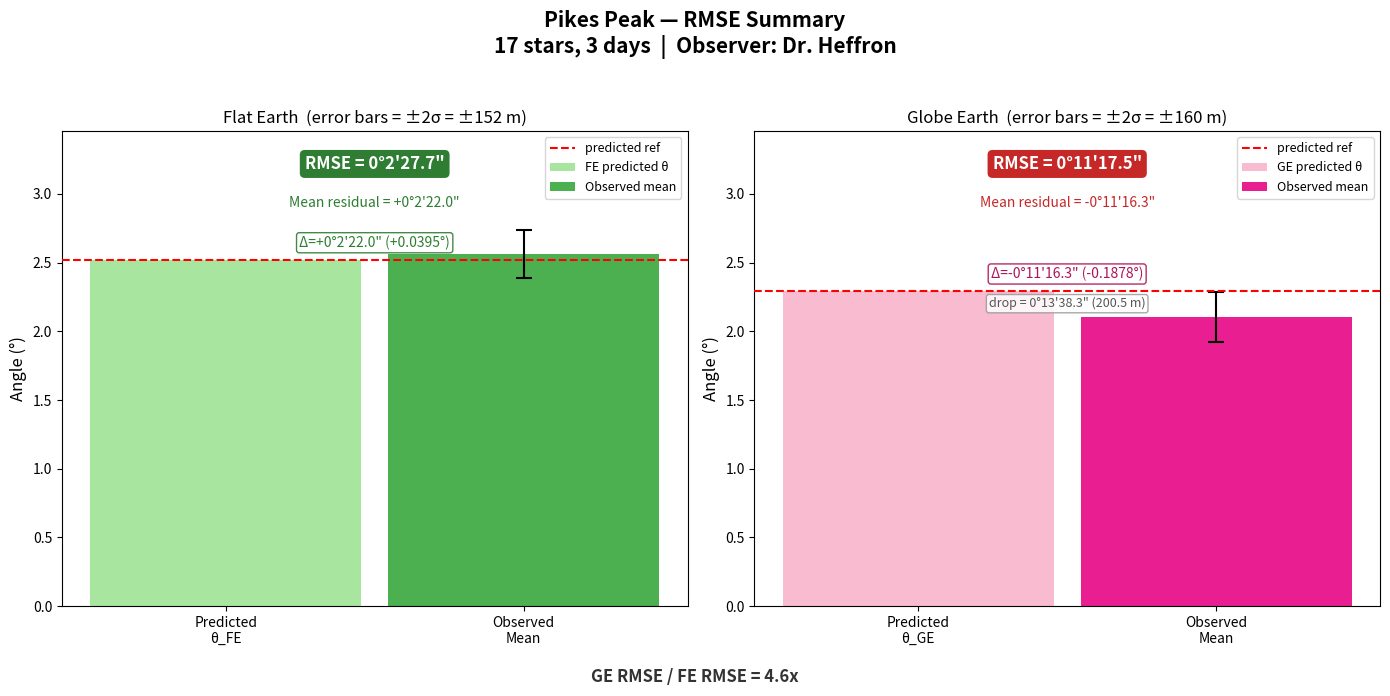

This figure's Python source:
#!/usr/bin/env python3
"""
Celestial Theodolite — Pikes Peak RMSE Analysis
================================================

RMSE (Root Mean Square Error) measures how far observations are from
a model's predicted angle, capturing BOTH:
  - systematic offset (bias) — is the model consistently too high/low?
  - scatter — how spread out are the observations?

This is the key metric for comparing models. Std dev only measures
scatter (it subtracts the mean, zeroing out the offset). RMSE subtracts
the PREDICTED value, so a model that consistently misses by 11 arcminutes
gets penalized for that miss.

                 ┌─────────────────────────────┐
                 │  Σ (observed_i - predicted)² │
    RMSE =      │  ─────────────────────────── │
                 │            n                 │
                 └─────────────────────────────┘

    Where:
        observed_i = each star's measured EL at time of occlusion
        predicted  = the model's geometric prediction (θ_FE or θ_GE)
        n          = number of observations

    Steps:
        1. For each observation, compute the residual: observed - predicted
        2. Square each residual
        3. Sum all squared residuals
        4. Divide by n to get the Mean Squared Error (MSE)
        5. Take the square root to get RMSE

A model with small RMSE means its geometric prediction closely
matches what was actually observed at the time of occlusion.

Usage:
    python3 pikes_peak_rmse.py
"""

import math
import statistics


# =============================================================================
#  GRAPH TOGGLE — set to 1 to show the summary graph, 0 to skip
# =============================================================================

SHOW_GRAPH = 1


# =============================================================================
#  PEAK PARAMETERS — surveyed / known values
# =============================================================================

PEAK_NAME = "Pikes Peak"         # name of the peak (used in output labels)
OBSERVER  = "Dr. Heffron"        # observer who recorded the data

h_peak    = 4300                 # peak elevation above sea level (meters)
h_obs     = 2073                 # observer elevation above sea level (meters)
d         = 50551                # observer-to-peak distance (meters)
r         = 6371000              # earth radius (meters)


# =============================================================================
#  PREDICTED ANGLES — derived from peak parameters
# =============================================================================

# delta_peak: the height difference between peak and observer (meters)
delta_peak = h_peak - h_obs

# theta_FE: flat earth predicted elevation angle (degrees)
# Simple rise-over-run — arctan(height / distance)
theta_fe = math.degrees(math.atan(delta_peak / d))

# gamma: the central angle subtended by the observer-to-peak arc (radians)
# On a sphere, the arc length d relates to the central angle by: gamma = d / r
gamma = d / r

# inscribed_angle: half the central angle (degrees)
# Per the inscribed angle theorem, the inscribed angle is always
# half the central angle it subtends. This is the angular "drop"
# the globe model predicts over the observer-to-peak distance.
inscribed_angle = math.degrees(gamma) / 2

# theta_GE: globe earth predicted elevation angle (degrees)
# The globe prediction is the flat earth angle minus the inscribed angle.
# ge = fe - inscribed_angle
theta_ge = theta_fe - inscribed_angle


# =============================================================================
#  OBSERVATION DATA
# =============================================================================

# Each observation is a tuple:
#   (row, date, time, star_name, LSTa_green, LSTa_red)
#
# - row:        spreadsheet row number (for cross-referencing)
# - date:       date of observation (MM/DD/YY)
# - time:       local time of the observed occlusion (UTC-7)
# - star_name:  catalog name of the star that was occluded
# - LSTa_green: Local Sidereal Time alpha (degrees) — from GE (green) sheet
# - LSTa_red:   Local Sidereal Time alpha (degrees) — from FE (red) sheet

observations = [
    (3,  "01/27/25", "18:43:07", "39 Aquarii",              48.864752, 48.317538),
    (4,  "01/27/25", "19:31:40", "HD 217533",               61.035482, 60.488268),
    (5,  "01/30/25", "18:31:22", "39 Aquarii (under moon)",  48.876033, 48.328819),
    (6,  "01/30/25", "18:36:02", "HD 211410",               50.045893, 49.498679),
    (7,  "01/30/25", "19:19:19", "HD 217429",               60.896352, 60.349138),
    (8,  "01/30/25", "19:21:19", "HD 217721",               61.397721, 60.850507),
    (9,  "01/30/25", "19:52:44", "HD 221665",               69.273391, 68.726177),
    (10, "01/30/25", "19:58:27", "Omega1 Aquarii",          70.706470, 70.159256),
    (11, "01/30/25", "20:08:28", "HD 223559",               73.217493, 72.670279),
    (12, "01/30/25", "20:10:51", "HD 223774",               73.814957, 73.267743),
    (13, "01/30/25", "20:45:31", "HD 2345",                 82.505351, 81.958137),
    (14, "01/31/25", "18:27:25", "39 Aquarii",              48.871437, 48.324223),
    (15, "01/31/25", "19:13:47", "TYC 5826-746-1",         60.494839, 59.947625),
    (16, "01/31/25", "19:15:57", "HD 217533",               61.037989, 60.490775),
    (17, "01/31/25", "19:54:23", "Omega1 Aquarii",          70.672628, 70.125414),
    (18, "01/31/25", "20:04:33", "HD 223559",               73.221253, 72.674039),
    (19, "01/31/25", "20:06:57", "HD 223774",               73.822896, 73.275682),
]


# =============================================================================
#  OBSERVED EL VALUES (decimal degrees)
# =============================================================================

# FE (red sheet) — observed EL using flat earth geometry
el_fe = [
    2.571259, 2.576620, 2.563023, 2.572243, 2.576189,
    2.565196, 2.557369, 2.537649, 2.551488, 2.568583,
    2.555965, 2.566379, 2.542652, 2.574791, 2.562355,
    2.548747, 2.562789,
]

# GE (green sheet) — observed EL using globe earth geometry
el_ge = [
    2.116652, 2.122010, 2.108416, 2.117636, 2.121579,
    2.110586, 2.102761, 2.083042, 2.096874, 2.113973,
    2.101355, 2.111771, 2.088042, 2.120181, 2.107747,
    2.094134, 2.108180,
]


# =============================================================================
#  HELPER FUNCTIONS
# =============================================================================

def deg_to_dms(deg):
    """
    Convert decimal degrees to a human-readable D°M'S" string.
    Handles negative values by prefixing a minus sign.
    """
    sign = "-" if deg < 0 else ""
    deg = abs(deg)
    d = int(deg)
    rem = (deg - d) * 60
    m = int(rem)
    s = (rem - m) * 60
    return f"{sign}{d}°{m}'{s:.1f}\""


def deg_to_dms_signed(deg):
    """
    Same as deg_to_dms but always shows a +/- sign.
    Used for residuals where the direction matters.
    """
    sign = "-" if deg < 0 else "+"
    deg = abs(deg)
    d = int(deg)
    rem = (deg - d) * 60
    m = int(rem)
    s = (rem - m) * 60
    return f"{sign}{d}°{m}'{s:.1f}\""


def run_rmse(label, observed, predicted, stars):
    """
    Calculate RMSE step-by-step, printing every intermediate value.

    Steps:
        1. Compute residual for each star: observed_i - predicted
        2. Square each residual: (observed_i - predicted)²
        3. Sum all squared residuals (SS)
        4. Divide SS by n to get Mean Squared Error (MSE)
        5. Take √MSE to get RMSE

    Parameters:
        label (str):      descriptive name for the dataset
        observed (list):  list of observed EL values (decimal degrees)
        predicted (float): model's predicted angle (decimal degrees)
        stars (list):     star names for labeling

    Returns:
        float: RMSE in decimal degrees
    """
    n = len(observed)

    # ── Step 1 & 2: Residuals and squared residuals ──
    # residual = how far the observation is from the prediction
    # squaring ensures all values are positive and penalizes
    # large misses more than small ones
    residuals  = [obs - predicted for obs in observed]
    sq_resids  = [res ** 2 for res in residuals]

    # ── Step 3: Sum of squared residuals ──
    ss = sum(sq_resids)

    # ── Step 4: Mean Squared Error ──
    # Divide by n (not n-1). RMSE uses n because we're measuring
    # distance from a known predicted value, not estimating a
    # population parameter from the sample.
    mse = ss / n

    # ── Step 5: Root Mean Square Error ──
    rmse = math.sqrt(mse)

    # ── Print everything ──
    print(f"\n{'='*70}")
    print(f"  {label}")
    print(f"  Predicted: {predicted:.6f}°  ({deg_to_dms(predicted)})")
    print(f"{'='*70}")

    print(f"\n  Step 1 & 2 — Residuals and squared residuals:")
    print(f"  {'Star':<28s}  {'Observed':>12s}  {'Residual':>12s}  {'Residual²':>14s}")
    print(f"  {'─'*28}  {'─'*12}  {'─'*12}  {'─'*14}")
    for star, obs, res, sq in zip(stars, observed, residuals, sq_resids):
        print(f"  {star:<28s}  {obs:>11.6f}°  {res:>+11.6f}°  {sq:>14.10f}")

    print(f"\n  Step 3 — Sum of squared residuals:")
    print(f"    SS  = {ss:.10f}")

    print(f"\n  Step 4 — Mean Squared Error (SS / n):")
    print(f"    MSE = {ss:.10f} / {n} = {mse:.10f}")

    print(f"\n  Step 5 — Root Mean Square Error (√MSE):")
    print(f"    RMSE = √{mse:.10f} = {rmse:.6f}°  ({deg_to_dms(rmse)})")
    print(f"{'='*70}")

    return rmse


# =============================================================================
#  MAIN
# =============================================================================

if __name__ == "__main__":

    stars = [obs[3] for obs in observations]
    dates = sorted(set(obs[1] for obs in observations))

    # ── Print peak parameters and predicted angles ──
    print(f"\n{'='*70}")
    print(f"  {PEAK_NAME} — RMSE Analysis")
    print(f"{'='*70}")
    print(f"  Observer      = {OBSERVER}")
    print(f"  h_peak        = {h_peak} m")
    print(f"  h_obs         = {h_obs} m")
    print(f"  Δh_peak       = {delta_peak} m")
    print(f"  distance      = {d} m")
    print(f"  r (earth)     = {r} m")
    print(f"  Observations  = {len(observations)} stars over {len(dates)} days")
    print(f"  Dates         = {', '.join(dates)}")
    print(f"{'='*70}")

    print(f"\n{'='*70}")
    print(f"  Predicted Angles")
    print(f"{'='*70}")
    print(f"  θ_FE            = arctan(Δpeak / d)")
    print(f"                  = arctan({delta_peak} / {d})")
    print(f"                  = {theta_fe:.6f}°  ({deg_to_dms(theta_fe)})")
    print(f"")
    print(f"  γ (central)     = d / r")
    print(f"                  = {d} / {r}")
    print(f"                  = {math.degrees(gamma):.6f}°  ({deg_to_dms(math.degrees(gamma))})")
    print(f"")
    print(f"  inscribed angle = γ / 2")
    print(f"                  = {math.degrees(gamma):.6f} / 2")
    print(f"                  = {inscribed_angle:.6f}°  ({deg_to_dms(inscribed_angle)})")
    print(f"")
    print(f"  θ_GE            = θ_FE − inscribed_angle")
    print(f"                  = {theta_fe:.6f} − {inscribed_angle:.6f}")
    print(f"                  = {theta_ge:.6f}°  ({deg_to_dms(theta_ge)})")
    print(f"{'='*70}")

    # ── Run RMSE for each model ──

    fe_rmse = run_rmse(
        "FE (Red Sheet) — RMSE vs predicted θ_FE",
        el_fe, theta_fe, stars,
    )

    ge_rmse = run_rmse(
        "GE (Green Sheet) — RMSE vs predicted θ_GE",
        el_ge, theta_ge, stars,
    )

    # ── Summary ──
    print(f"\n{'='*70}")
    print(f"  Summary — RMSE Comparison")
    print(f"{'='*70}")
    print(f"  FE predicted  = {theta_fe:.6f}°  ({deg_to_dms(theta_fe)})")
    print(f"  FE obs mean   = {statistics.mean(el_fe):.6f}°  ({deg_to_dms(statistics.mean(el_fe))})")
    print(f"  FE RMSE       = {fe_rmse:.6f}°  ({deg_to_dms(fe_rmse)})")
    print(f"")
    print(f"  GE predicted  = {theta_ge:.6f}°  ({deg_to_dms(theta_ge)})")
    print(f"  GE obs mean   = {statistics.mean(el_ge):.6f}°  ({deg_to_dms(statistics.mean(el_ge))})")
    print(f"  GE RMSE       = {ge_rmse:.6f}°  ({deg_to_dms(ge_rmse)})")
    print(f"")
    print(f"  GE/FE ratio   = {ge_rmse / fe_rmse:.1f}x")
    print(f"{'='*70}")

    # =================================================================
    #  GRAPH — RMSE Summary (optional)
    # =================================================================
    #
    # Side-by-side bar chart comparing FE and GE:
    #   - Bar height = observed mean EL
    #   - Dashed line = model's predicted angle
    #   - Error bars = ±RMSE (how far observations sit from prediction)
    #   - Annotations for the delta, inscribed angle, and sigma assessment

    if SHOW_GRAPH:
        import matplotlib.pyplot as plt

        # ── Computed values for the graph ──
        fe_obs_mean = statistics.mean(el_fe)
        ge_obs_mean = statistics.mean(el_ge)
        fe_resid    = fe_obs_mean - theta_fe         # signed offset from prediction
        ge_resid    = ge_obs_mean - theta_ge         # signed offset from prediction
        # Global σ from Gaussian fit across all peaks (star-intersections analysis)
        # These represent the overall measurement uncertainty of the system,
        # not just per-peak scatter. Derived from 29 observations via MLE.
        fe_sd       = 0.085992                       # global FE σ (degrees)
        ge_sd       = 0.090953                       # global GE σ (degrees)

        # ±2σ converted to meters at the observer-to-peak distance
        fe_2sig_m   = d * math.tan(math.radians(2 * fe_sd))
        ge_2sig_m   = d * math.tan(math.radians(2 * ge_sd))

        # ── Create figure with two subplots ──
        fig, (ax_fe, ax_ge) = plt.subplots(1, 2, figsize=(14, 7))
        fig.suptitle(
            f"{PEAK_NAME} — RMSE Summary\n"
            f"{len(observations)} stars, {len(dates)} days  |  "
            f"Observer: {OBSERVER}",
            fontsize=15, fontweight="bold",
        )

        # ── Shared y-axis range ──
        # Both panels use the same scale for fair visual comparison.
        y_max = max(theta_fe, fe_obs_mean, theta_ge, ge_obs_mean) * 1.35
        for ax in (ax_fe, ax_ge):
            ax.set_ylim(0, y_max)
            ax.set_ylabel("Angle (°)", fontsize=12)

        # ────────────────────────────────────────────────────
        #  LEFT PANEL — Flat Earth
        # ────────────────────────────────────────────────────

        ax_fe.set_title(f"Flat Earth  (error bars = ±2σ = ±{fe_2sig_m:.0f} m)", fontsize=12)

        # Bar: predicted θ_FE (light green)
        ax_fe.bar(0, theta_fe, width=0.5, color="#a8e6a0", edgecolor="none",
                  label="FE predicted θ", zorder=2)

        # Bar: observed mean (darker green), with ±2σ error bars
        ax_fe.bar(0.55, fe_obs_mean, width=0.5, color="#4caf50", edgecolor="none",
                  label="Observed mean", zorder=2)
        ax_fe.errorbar(0.55, fe_obs_mean, yerr=2 * fe_sd, fmt="none",
                       ecolor="black", capsize=6, capthick=1.5, linewidth=1.5, zorder=3)

        # Dashed line: predicted reference
        ax_fe.axhline(y=theta_fe, color="red", linestyle="--", linewidth=1.5,
                      label="predicted ref", zorder=4)

        # ── Annotations ──

        # Delta label — positioned just above the predicted ref dashed line
        ax_fe.annotate(
            f"Δ={deg_to_dms_signed(fe_resid)} ({fe_resid:+.4f}°)",
            xy=(0.275, theta_fe + y_max * 0.02), fontsize=10, color="#2e7d32",
            ha="center", va="bottom",
            bbox=dict(boxstyle="round,pad=0.2", facecolor="white", edgecolor="#2e7d32", alpha=0.9),
        )

        # RMSE label
        ax_fe.text(
            0.275, y_max * 0.92,
            f"RMSE = {deg_to_dms(fe_rmse)}",
            fontsize=12, fontweight="bold", color="white", ha="center",
            bbox=dict(boxstyle="round,pad=0.3", facecolor="#2e7d32", edgecolor="none"),
        )

        # Mean residual (bias)
        ax_fe.text(
            0.275, y_max * 0.84,
            f"Mean residual = {deg_to_dms_signed(fe_resid)}",
            fontsize=10, color="#2e7d32", ha="center",
        )

        ax_fe.set_xticks([0, 0.55])
        ax_fe.set_xticklabels(["Predicted\nθ_FE", "Observed\nMean"], fontsize=10)
        ax_fe.legend(loc="upper right", fontsize=9)

        # ────────────────────────────────────────────────────
        #  RIGHT PANEL — Globe Earth
        # ────────────────────────────────────────────────────

        ax_ge.set_title(f"Globe Earth  (error bars = ±2σ = ±{ge_2sig_m:.0f} m)", fontsize=12)

        # Bar: predicted θ_GE (light pink)
        ax_ge.bar(0, theta_ge, width=0.5, color="#f8bbd0", edgecolor="none",
                  label="GE predicted θ", zorder=2)

        # Bar: observed mean (magenta), with ±2σ error bars
        ax_ge.bar(0.55, ge_obs_mean, width=0.5, color="#e91e90", edgecolor="none",
                  label="Observed mean", zorder=2)
        ax_ge.errorbar(0.55, ge_obs_mean, yerr=2 * ge_sd, fmt="none",
                       ecolor="black", capsize=6, capthick=1.5, linewidth=1.5, zorder=3)

        # Dashed line: predicted reference
        ax_ge.axhline(y=theta_ge, color="red", linestyle="--", linewidth=1.5,
                      label="predicted ref", zorder=4)

        # ── Annotations ──

        # Delta label — positioned just above the predicted ref dashed line
        ax_ge.annotate(
            f"Δ={deg_to_dms_signed(ge_resid)} ({ge_resid:+.4f}°)",
            xy=(0.275, theta_ge + y_max * 0.02), fontsize=10, color="#ad1457",
            ha="center", va="bottom",
            bbox=dict(boxstyle="round,pad=0.2", facecolor="white", edgecolor="#ad1457", alpha=0.9),
        )

        # RMSE label
        ax_ge.text(
            0.275, y_max * 0.92,
            f"RMSE = {deg_to_dms(ge_rmse)}",
            fontsize=12, fontweight="bold", color="white", ha="center",
            bbox=dict(boxstyle="round,pad=0.3", facecolor="#c62828", edgecolor="none"),
        )

        # Mean residual (bias)
        ax_ge.text(
            0.275, y_max * 0.84,
            f"Mean residual = {deg_to_dms_signed(ge_resid)}",
            fontsize=10, color="#c62828", ha="center",
        )

        # Drop label — inscribed angle shown between the two bars
        drop_y = (theta_ge + ge_obs_mean) / 2
        drop_m = d * math.radians(inscribed_angle)
        ax_ge.text(
            0.275, drop_y,
            f"drop = {deg_to_dms(inscribed_angle)} ({drop_m:.1f} m)",
            fontsize=9, color="#555555", ha="center", va="center",
            bbox=dict(boxstyle="round,pad=0.2", facecolor="white", edgecolor="#999999", alpha=0.85),
        )

        ax_ge.set_xticks([0, 0.55])
        ax_ge.set_xticklabels(["Predicted\nθ_GE", "Observed\nMean"], fontsize=10)
        ax_ge.legend(loc="upper right", fontsize=9)

        # ── Ratio annotation at bottom ──
        fig.text(
            0.5, 0.02,
            f"GE RMSE / FE RMSE = {ge_rmse / fe_rmse:.1f}x",
            fontsize=12, fontweight="bold", ha="center", color="#333333",
        )

        plt.tight_layout(rect=[0, 0.05, 1, 0.95])
        plt.savefig("pikes_peak_rmse.png", dpi=150, bbox_inches="tight")
        print(f"\n  Graph saved: pikes_peak_rmse.png")
        plt.show()
